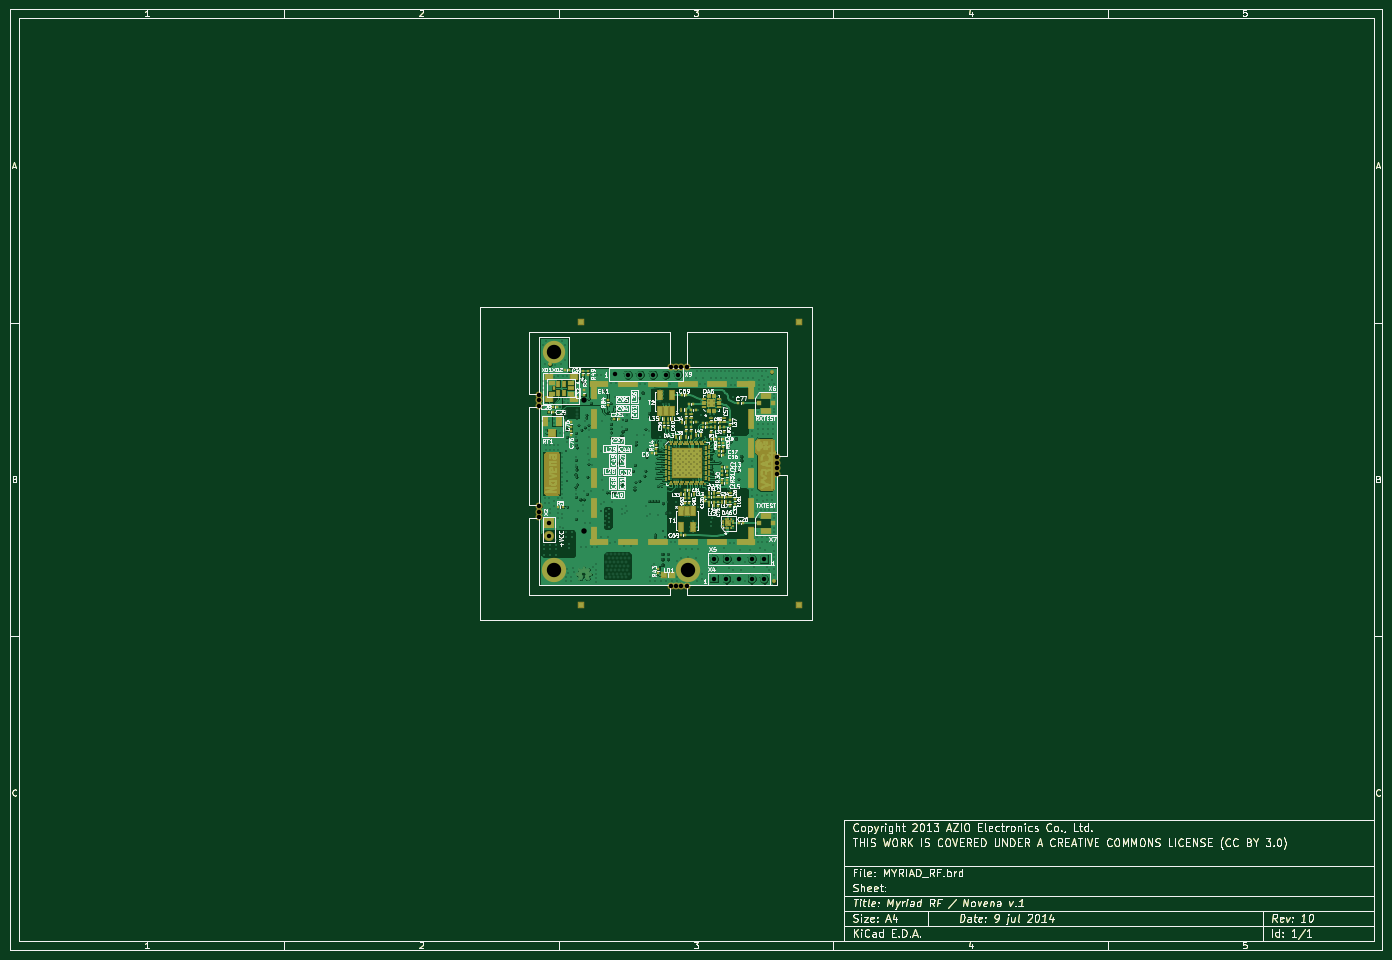
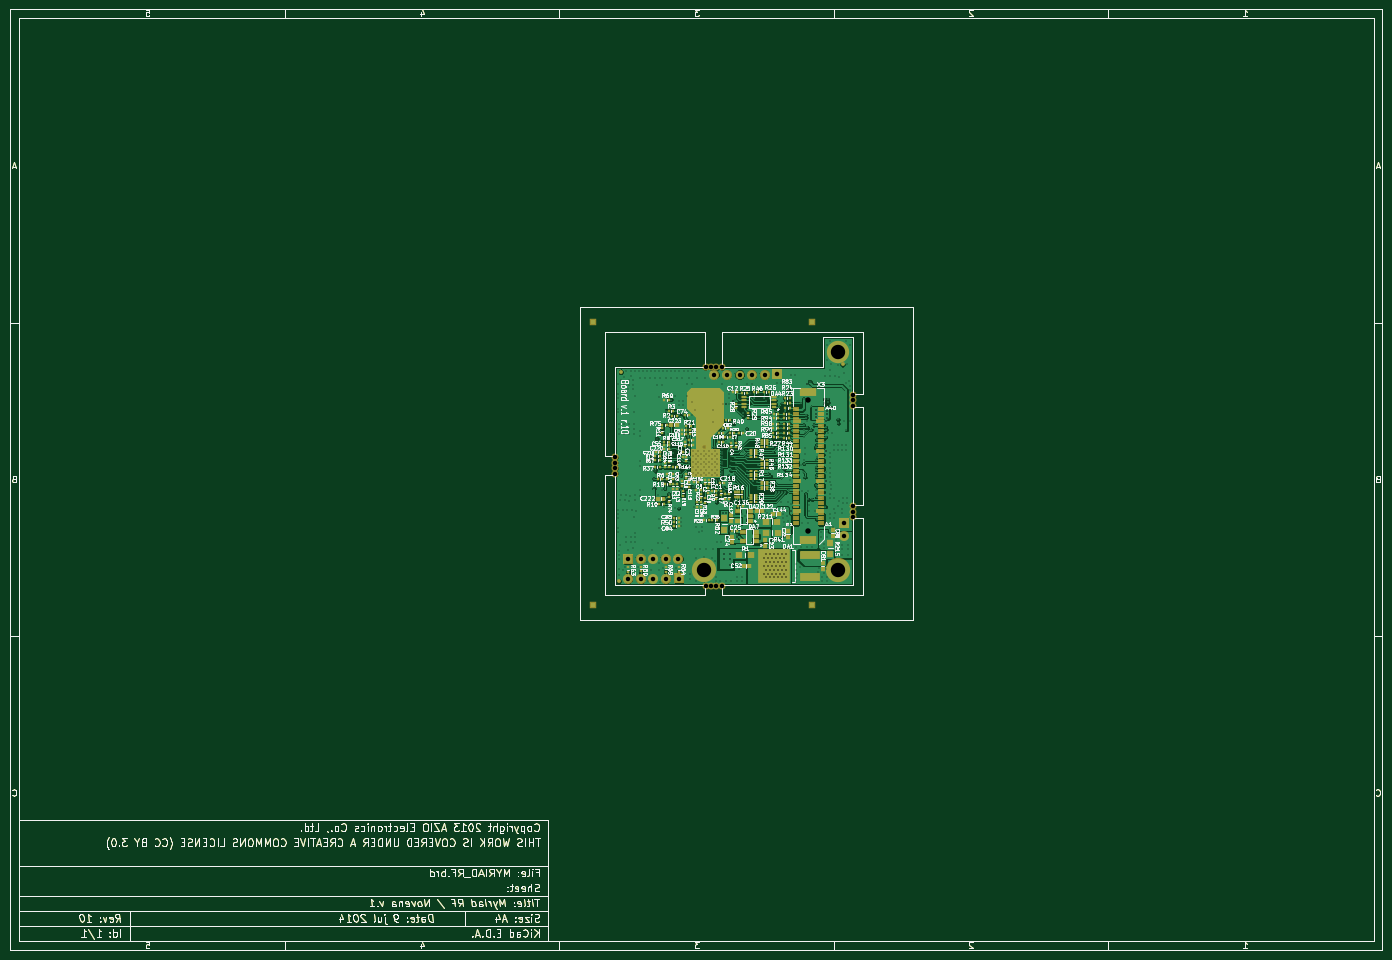
Circuit board: 12 layer files. Board 276.7 x 189.7 mm.
- bottom_mask: MYRIAD_RF-B_Mask.gbs (51039 bytes)
- paste: MYRIAD_RF-B_Paste.gbp (48773 bytes)
- bottom_silk: MYRIAD_RF-B_SilkS.gbo (146686 bytes)
- bottom_copper: MYRIAD_RF-Back.gbl (235556 bytes)
- outline: MYRIAD_RF-Edge_Cuts.gbr (39743 bytes)
- top_mask: MYRIAD_RF-F_Mask.gts (65070 bytes)
- paste: MYRIAD_RF-F_Paste.gtp (48877 bytes)
- top_silk: MYRIAD_RF-F_SilkS.gto (110738 bytes)
- top_copper: MYRIAD_RF-Front.gtl (232210 bytes)
- inner_copper: MYRIAD_RF-Inner_GND.gbr (206966 bytes)
- inner_copper: MYRIAD_RF-Inner_Power.gbr (212020 bytes)
- drill: MYRIAD_RF.drl (12547 bytes)

=== bottom_mask: MYRIAD_RF-B_Mask.gbs (51039 bytes, source omitted) ===
=== paste: MYRIAD_RF-B_Paste.gbp (48773 bytes, source omitted) ===
=== bottom_silk: MYRIAD_RF-B_SilkS.gbo (146686 bytes, source omitted) ===
=== bottom_copper: MYRIAD_RF-Back.gbl (235556 bytes, source omitted) ===
=== outline: MYRIAD_RF-Edge_Cuts.gbr (39743 bytes, source omitted) ===
=== top_mask: MYRIAD_RF-F_Mask.gts (65070 bytes, source omitted) ===
=== paste: MYRIAD_RF-F_Paste.gtp (48877 bytes, source omitted) ===
=== top_silk: MYRIAD_RF-F_SilkS.gto (110738 bytes, source omitted) ===
=== top_copper: MYRIAD_RF-Front.gtl (232210 bytes, source omitted) ===
=== inner_copper: MYRIAD_RF-Inner_GND.gbr (206966 bytes, source omitted) ===
=== inner_copper: MYRIAD_RF-Inner_Power.gbr (212020 bytes, source omitted) ===
=== drill: MYRIAD_RF.drl (12547 bytes, source omitted) ===
